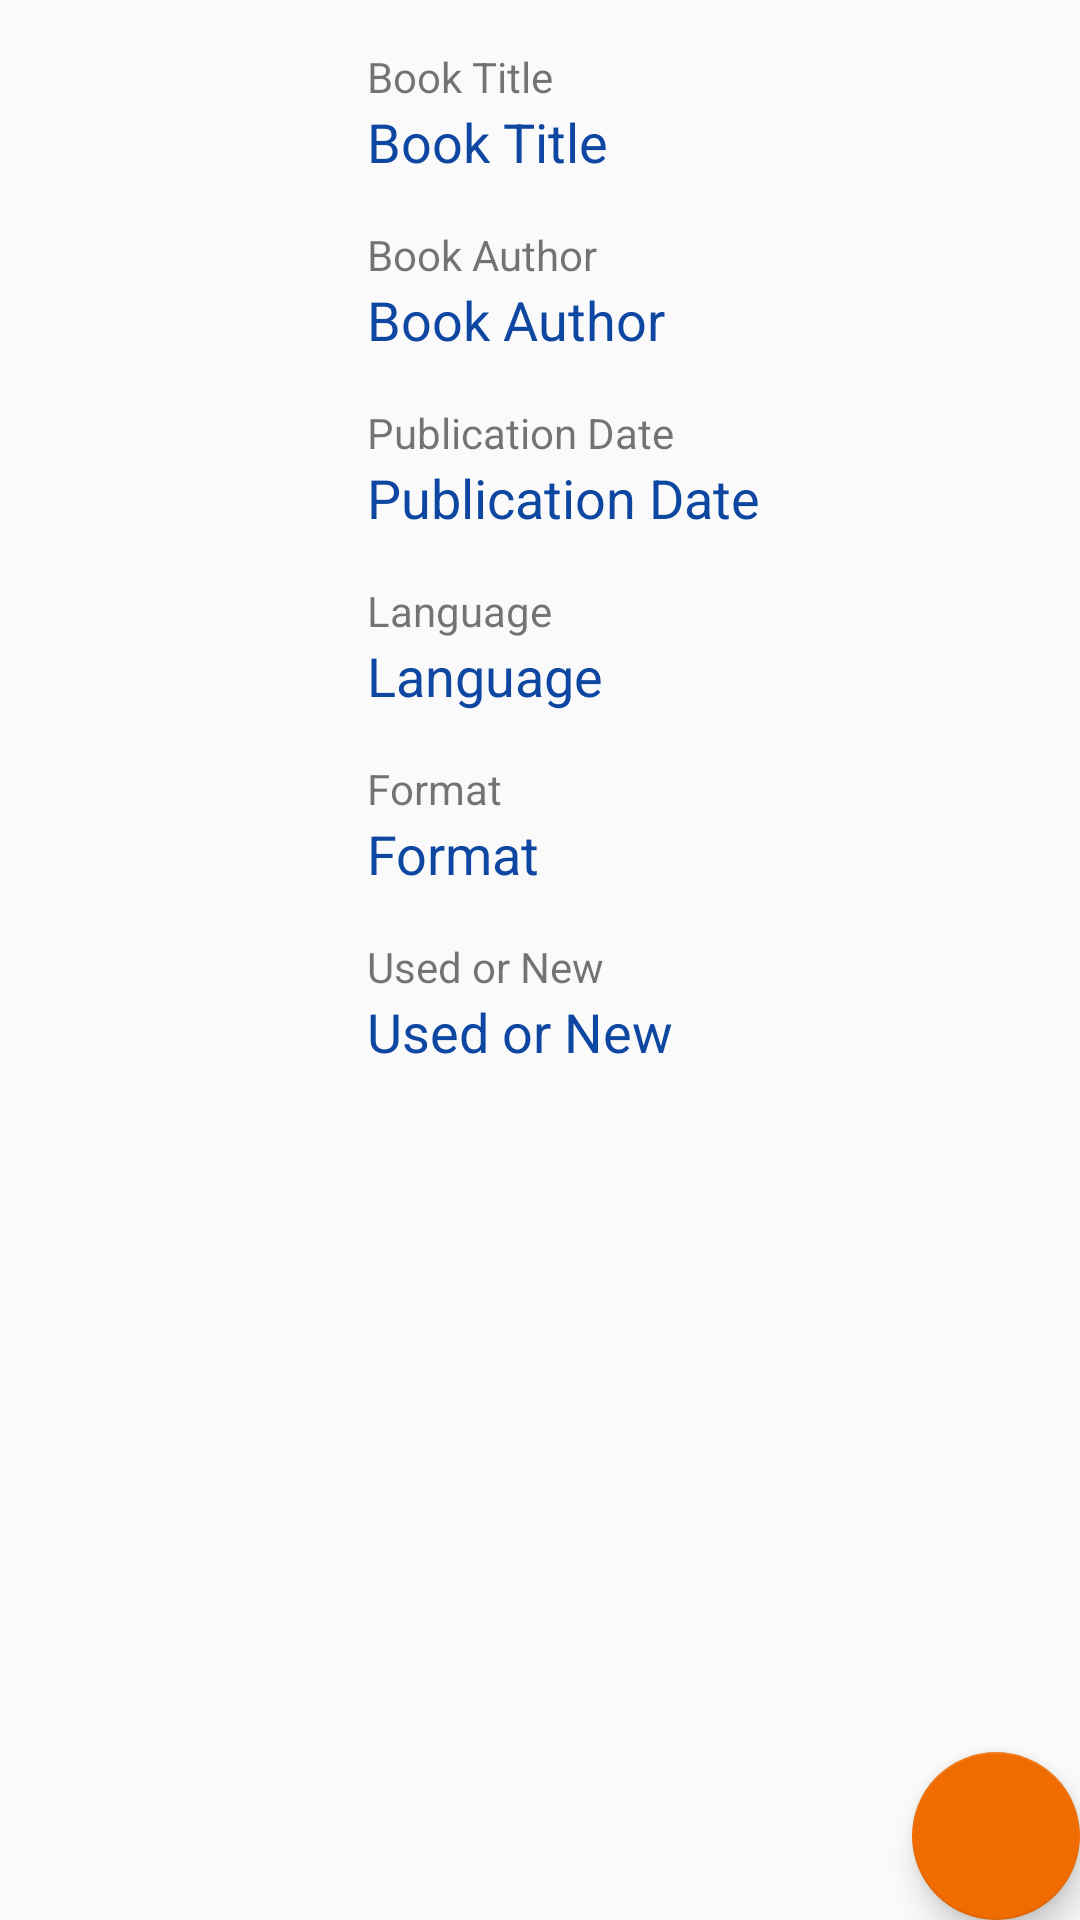

Layout XML and referenced resources for this Android screen:
<!-- AndroidManifest.xml: application theme AppTheme -->
<!-- res/layout/view_book.xml -->
<?xml version="1.0" encoding="utf-8"?>
<layout xmlns:android="http://schemas.android.com/apk/res/android"
    xmlns:app="http://schemas.android.com/apk/res-auto"
    xmlns:tools="http://schemas.android.com/tools"
    tools:context="ca.javateacher.bookdatademo3.ui.details.view.ViewBookFragment">

    <FrameLayout
        android:layout_width="match_parent"
        android:layout_height="match_parent">

        <androidx.core.widget.NestedScrollView
            android:layout_width="match_parent"
            android:layout_height="match_parent">

            <LinearLayout
                android:layout_width="wrap_content"
                android:layout_height="wrap_content"
                android:layout_gravity="center_horizontal"
                android:orientation="vertical">

                <TextView
                    android:id="@+id/title_label"
                    android:layout_width="wrap_content"
                    android:layout_height="wrap_content"
                    android:layout_marginStart="16dp"
                    android:layout_marginTop="16dp"
                    android:text="@string/book_title"
                    android:textAppearance="@style/TextAppearance.AppCompat.Small" />

                <TextView
                    android:id="@+id/title_output"
                    android:text="@string/book_title"
                    style="@style/TextOutputValue" />

                <TextView
                    android:id="@+id/author_label"
                    android:layout_width="wrap_content"
                    android:layout_height="wrap_content"
                    android:layout_marginStart="16dp"
                    android:layout_marginTop="16dp"
                    android:text="@string/book_author"
                    android:textAppearance="@style/TextAppearance.AppCompat.Small" />

                <TextView
                    android:id="@+id/author_output"
                    android:text="@string/book_author"
                    style="@style/TextOutputValue" />

                <TextView
                    android:id="@+id/date_label"
                    android:layout_width="wrap_content"
                    android:layout_height="wrap_content"
                    android:layout_marginStart="16dp"
                    android:layout_marginTop="16dp"
                    android:text="@string/date_label" />

                <TextView
                    android:id="@+id/date_output"
                    android:text="@string/date_label"
                    style="@style/TextOutputValue" />

                <TextView
                    android:id="@+id/language_label"
                    android:layout_width="wrap_content"
                    android:layout_height="wrap_content"
                    android:layout_marginStart="16dp"
                    android:layout_marginTop="16dp"
                    android:text="@string/language_label" />

                <TextView
                    android:id="@+id/language_output"
                    android:text="@string/language_label"
                    style="@style/TextOutputValue" />


                <TextView
                    android:id="@+id/format_label"
                    android:layout_width="wrap_content"
                    android:layout_height="wrap_content"
                    android:layout_marginStart="16dp"
                    android:layout_marginTop="16dp"
                    android:text="@string/format_label" />

                <TextView
                    android:id="@+id/format_output"
                    android:text="@string/format_label"
                    style="@style/TextOutputValue" />

                <TextView
                    android:id="@+id/used_or_new_label"
                    android:layout_width="wrap_content"
                    android:layout_height="wrap_content"
                    android:layout_marginStart="16dp"
                    android:layout_marginTop="16dp"
                    android:text="@string/used_or_new_label" />

                <TextView
                    android:id="@+id/used_output"
                    android:text="@string/used_or_new_label"
                    style="@style/TextOutputValue" />
            </LinearLayout>

        </androidx.core.widget.NestedScrollView>

        <com.google.android.material.floatingactionbutton.FloatingActionButton
            android:id="@+id/fab"
            android:layout_width="wrap_content"
            android:layout_height="wrap_content"
            android:layout_gravity="bottom|end"
            android:layout_margin="@dimen/fab_margin"
            app:srcCompat="@drawable/ic_edit" />

    </FrameLayout>
</layout>
<!-- resources referenced by this layout -->
<resources>
  <string name="book_author">Book Author</string>
  <string name="book_title">Book Title</string>
  <string name="date_label">Publication Date</string>
  <string name="format_label">Format</string>
  <string name="language_label">Language</string>
  <string name="used_or_new_label">Used or New</string>
  <style name="TextOutputValue">
          <item name="android:layout_width">wrap_content</item>
          <item name="android:layout_height">wrap_content</item>
          <item name="android:layout_marginStart">16dp</item>
          <item name="android:textAppearance">@style/TextAppearance.AppCompat.Medium</item>
          <item name="android:textColor">@color/output_value</item>
      </style>
  <style name="AppTheme" parent="Theme.AppCompat.Light.DarkActionBar">
          
          <item name="colorPrimary">@color/colorPrimary</item>
          <item name="colorPrimaryDark">@color/colorPrimaryDark</item>
          <item name="colorAccent">@color/colorAccent</item>
      </style>
  <color name="output_value">#0D47A1</color>
  <color name="colorPrimary">@color/light_blue_darken_3</color>
  <color name="colorPrimaryDark">@color/light_blue_darken_4</color>
  <color name="colorAccent">@color/orange_darken_3</color>
  <color name="light_blue_darken_3">#0277bd</color>
  <color name="light_blue_darken_4">#01579b</color>
  <color name="orange_darken_3">#ef6c00</color>
</resources>
